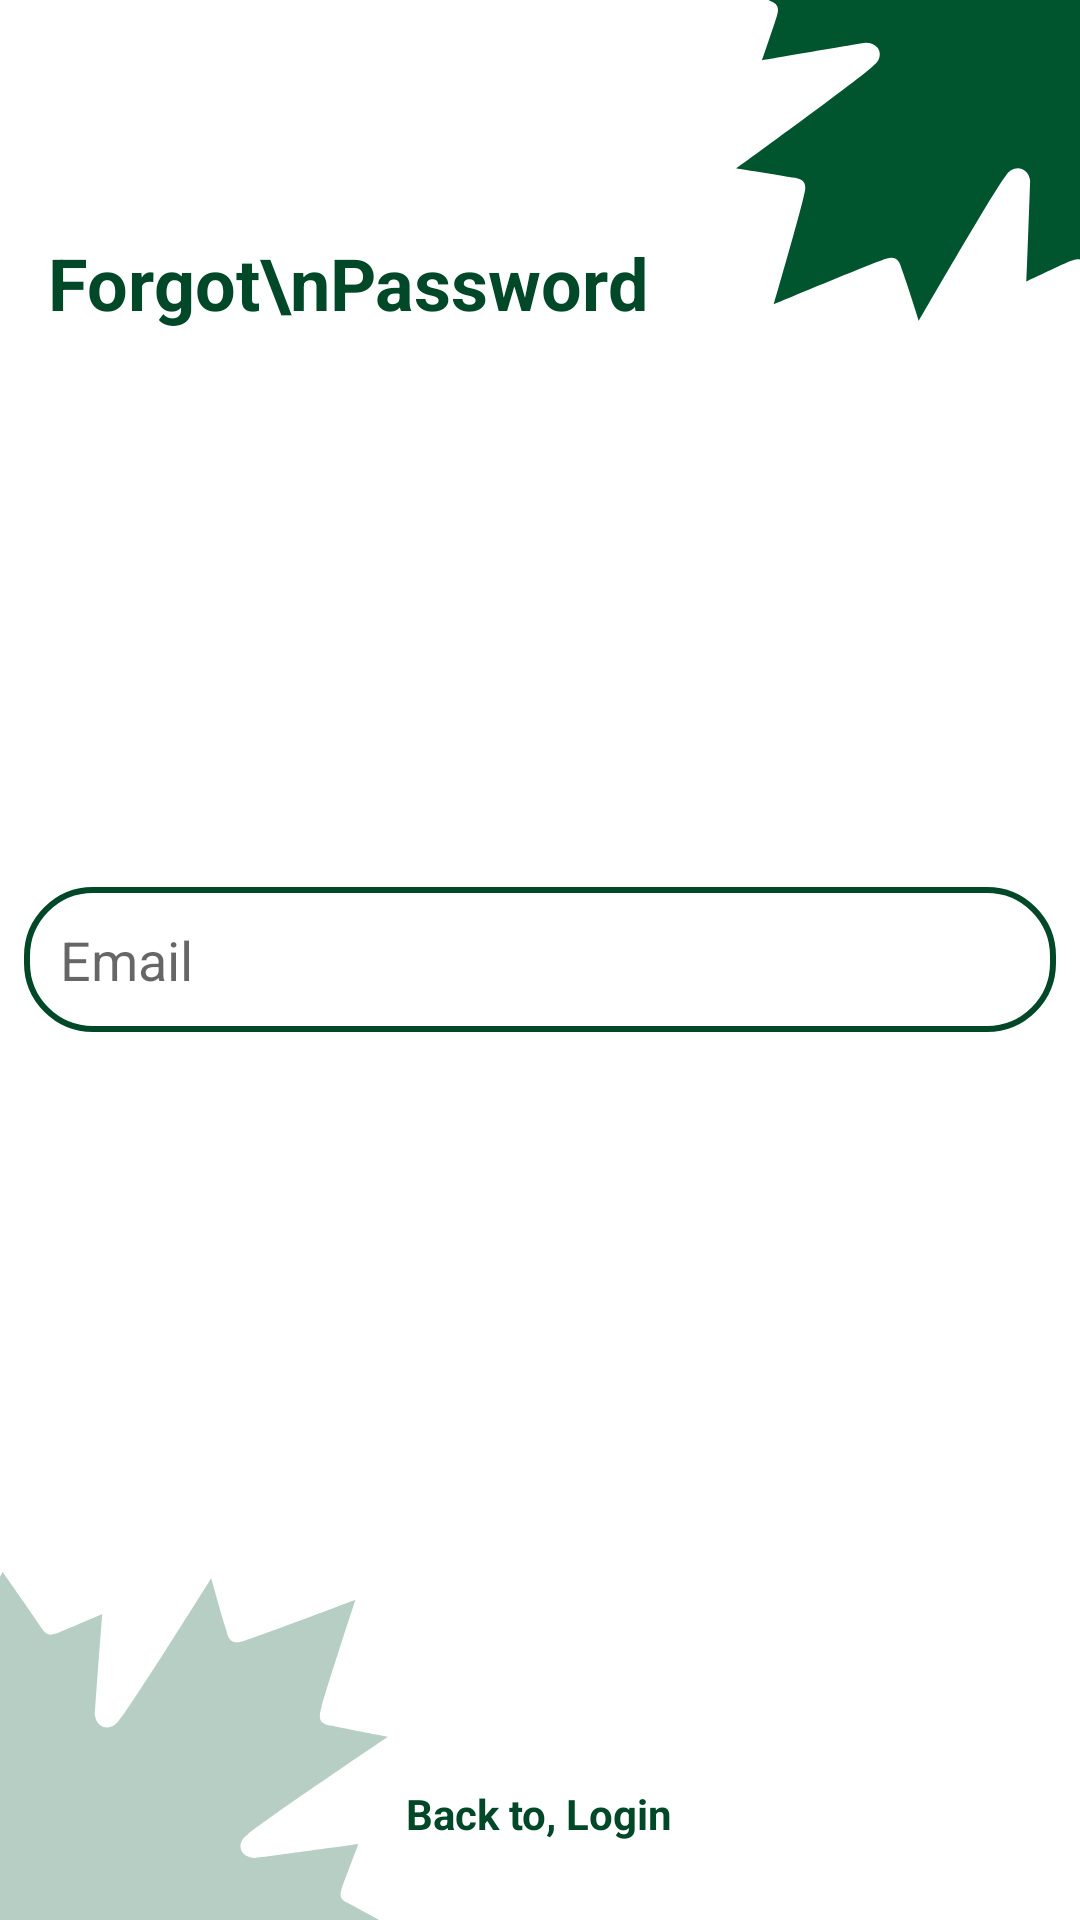

Layout XML and referenced resources for this Android screen:
<!-- AndroidManifest.xml: application theme Theme.SocialMediaApp -->
<!-- res/layout/fragment_forgot_password.xml -->
<?xml version="1.0" encoding="utf-8"?>
<RelativeLayout xmlns:android="http://schemas.android.com/apk/res/android"
    xmlns:tools="http://schemas.android.com/tools"
    android:layout_width="match_parent"
    android:layout_height="match_parent"
    android:background="@drawable/ic_background"
    tools:context=".Fragment.ForgotPasswordFragment">

    <TextView
        android:layout_width="wrap_content"
        android:layout_height="wrap_content"
        android:textStyle="bold"
        android:textSize="24sp"
        android:text="Forgot\nPassword"
        android:textColor="@color/colorGreen"
        android:layout_marginTop="78dp"
        android:layout_marginStart="16dp"
        android:layout_marginLeft="16dp"/>

    <EditText
        android:id="@+id/emailET"
        android:layout_width="match_parent"
        android:layout_height="wrap_content"
        android:padding="12dp"
        android:layout_margin="8dp"
        android:background="@drawable/text_box"
        android:layout_centerInParent="true"
        android:hint="Email"/>

    <ProgressBar
        android:layout_width="wrap_content"
        android:layout_height="wrap_content"
        android:id="@+id/progressBar"
        android:layout_centerHorizontal="true"
        android:layout_below="@+id/emailET"
        android:visibility="gone"
        android:layout_above="@id/recoverBtn"/>

    <Button
        android:id="@+id/recoverBtn"
        android:layout_width="match_parent"
        android:layout_height="wrap_content"
        android:layout_above="@id/loginTV"
        android:layout_marginStart="32dp"
        android:layout_marginEnd="32dp"
        android:layout_marginBottom="18dp"
        android:background="@drawable/btn_bg"
        android:text="Recover"
        android:textColor="#fff" />


    <TextView
        android:layout_width="wrap_content"
        android:layout_height="wrap_content"
        android:layout_centerHorizontal="true"
        android:id="@+id/loginTV"
        android:layout_alignParentBottom="true"
        android:layout_marginBottom="26dp"
        android:text="Back to, Login"
        android:textStyle="bold"
        android:textColor="@color/colorGreen"/>

</RelativeLayout>
<!-- resources referenced by this layout -->
<resources>
  <color name="colorGreen">#004827</color>
  <!-- drawable ic_background: vector/xml drawable (drawable, 3093 chars, omitted) -->
  <!-- drawable text_box (drawable) -->
  <?xml version="1.0" encoding="utf-8"?>
  <shape xmlns:android="http://schemas.android.com/apk/res/android"
      android:shape="rectangle">
  
      <corners
          android:radius="22dp"/>
  
      <stroke
          android:color="@color/colorGreen"
          android:width="2dp"/>
  </shape>
  <style name="Theme.SocialMediaApp" parent="Theme.AppCompat.Light.NoActionBar">
          
  
          <item name="colorPrimary">@color/primary</item>
          <item name="android:statusBarColor" tools:targetApi="l">@color/primary</item>
      </style>
  <color name="primary">#1C2E46</color>
</resources>
